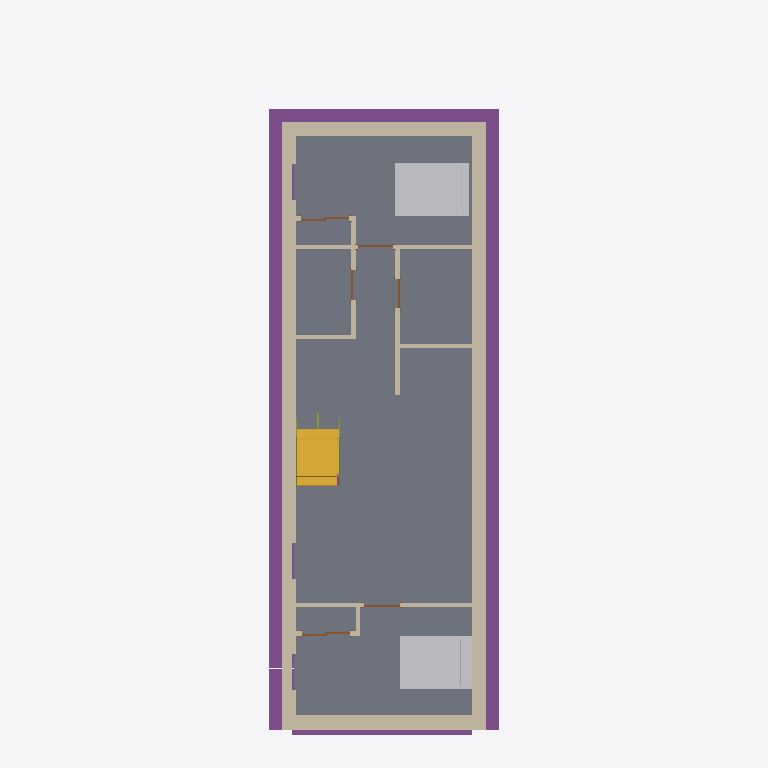
Plan cut of the same IFC building model at storey 'T.O. SLAB' (level -3.05 m, cut at -1.65 m), seen from above with north up, elements coloured by IFC class: 22 walls (beige), 6 doors (brown), 5 footings (purple), 2 other elements (light grey), 1 slab (grey), 1 stair flight (yellow), 1 member (olive). Cut surfaces are drawn darker.
Extent 6.3 m × 18.2 m × 10.0 m (x, y, z). Storeys (8): FOUNDATION at -3.35 m; T.O. SLAB at -3.05 m; GARAGE FOOTNG at -1.37 m; SITE LV at 0.00 m; T.O. MAINFLOOR at 0.38 m; T.O. LV 2 at 3.43 m; B.O. ROOF at 6.10 m; T.O. PARAPET at 6.68 m. Elements (161): 84 IfcWallStandardCase, 20 IfcDoor, 13 IfcWindow, 8 IfcFlowTerminal, 7 IfcFurnishingElement, 6 IfcRailing, 6 IfcSlab, 6 IfcWall, 5 IfcFooting, 3 IfcMember, 3 IfcStairFlight.

HEADER;
FILE_DESCRIPTION(('ViewDefinition [CoordinationView_V2.0]','RevitIdentifiers [VersionGUID: 4bbb4bf3-c52d-492d-a91b-fe5d74bd6076, NumberOfSaves: 0]','CoordinateReference [CoordinateBase: Shared Coordinates]'),'2;1');
FILE_NAME('Project Number','2024-07-26T14:53:59-07:00',(''),(''),'ODA SDAI 24.6','Autodesk Revit 24.2.0.63 (ENG) - IFC 24.2.0.63','');
FILE_SCHEMA(('IFC2X3'));
ENDSEC;
DATA;
#112=IFCPROJECT('2B5uvCEKv2GhLMorlv5TI_',#18,'Project Number',$,$,'Project Name','Project Status',(#107),#104);
#151=IFCSITE('2B5uvCEKv2GhLMorlv5TIy',#18,'Default',$,$,#150,$,$,.ELEMENT.,$,$,$,$,$);
#117=IFCBUILDING('2B5uvCEKv2GhLMorlv5TI$',#18,'',$,$,#115,$,'',.ELEMENT.,$,$,$);
#121=IFCBUILDINGSTOREY('1irzv2AFr7igOOPfx75YUf',#18,'FOUNDATION',$,'Level:Circle Head - Project Datum',#120,$,'FOUNDATION',.ELEMENT.,-10.999999999999998);
#125=IFCBUILDINGSTOREY('1irzv2AFr7igOOPfx75YVN',#18,'T.O. SLAB',$,'Level:Circle Head - Project Datum',#124,$,'T.O. SLAB',.ELEMENT.,-9.999999999999998);
#129=IFCBUILDINGSTOREY('3lQ8dwPc96wfHihxQFoWKa',#18,'GARAGE FOOTNG',$,'Level:Circle Head - Project Datum',#128,$,'GARAGE FOOTNG',.ELEMENT.,-4.499999999999998);
#132=IFCBUILDINGSTOREY('3Zu5Bv0LOHrPC10026FoQQ',#18,'SITE LV',$,'Level:Circle Head - Project Datum',#131,$,'SITE LV',.ELEMENT.,0.0);
#136=IFCBUILDINGSTOREY('15Z0v90RiHrPC20026FoKR',#18,'T.O. MAINFLOOR',$,'Level:Circle Head - Project Datum',#135,$,'T.O. MAINFLOOR',.ELEMENT.,1.2473958333333333);
#140=IFCBUILDINGSTOREY('1irzv2AFr7igOOPfx75YPd',#18,'T.O. LV 2',$,'Level:Circle Head - Project Datum',#139,$,'T.O. LV 2',.ELEMENT.,11.249999999999998);
#144=IFCBUILDINGSTOREY('1irzv2AFr7igOOPfx75YP_',#18,'B.O. ROOF',$,'Level:Circle Head - Project Datum',#143,$,'B.O. ROOF',.ELEMENT.,19.999999999999996);
#148=IFCBUILDINGSTOREY('2jeGGmhD9BtfEiP9_wDtFl',#18,'T.O. PARAPET',$,'Level:Circle Head - Project Datum',#147,$,'T.O. PARAPET',.ELEMENT.,21.916666666666664);
#50731=IFCSLAB('2gkDzrU6P9RQCl_GkawI$P',#18,'Floor:Floor:Concrete Slab 4":329563',$,'Floor:Floor:Concrete Slab 4"',#50712,#50730,'329563',.FLOOR.);
#607=IFCFOOTING('2gkDzrU6P9RQCl_GkawIz5',#18,'Wall Foundation:Standard:329707:Standard:329707 : Wall Foundation:Standard:329707:321991',$,'Wall Foundation:Standard:329707:Standard:329707 : Wall Foundation:Standard:329707',#606,#603,'321991',.STRIP_FOOTING.);
#692=IFCFOOTING('0Gq2N4ytT5QeXJyLbtKjjS',#18,'Wall Foundation:Standard:521283:Standard:521283 : Wall Foundation:Standard:521283:322041',$,'Wall Foundation:Standard:521283:Standard:521283 : Wall Foundation:Standard:521283',#691,#688,'322041',.STRIP_FOOTING.);
#50656=IFCWALLSTANDARDCASE('2gkDzrU6P9RQCl_GkawIwq',#18,'Basic Wall:Foundation - 10" Concrete:329242',$,'Basic Wall:Foundation - 10" Concrete',#50644,#50655,'329557');
#50489=IFCWALLSTANDARDCASE('0Gq2N4ytT5QeXJyLbtKjjU',#18,'Basic Wall:Foundation - 10" Concrete:521281',$,'Basic Wall:Foundation - 10" Concrete',#50473,#50488,'329471');
#913=IFCFURNISHINGELEMENT('3z1FQ0epn8whmosAI534Sf',#18,'Bed-Standard:Double 54" x 75":408215:Double 54" x 75":408215 : Bed-Standard:Double 54" x 75":408215:322084',$,'Bed-Standard:Double 54" x 75":408215:Double 54" x 75":408215 : Bed-Standard:Double 54" x 75":408215',#912,#909,'322084');
#6136=IFCFURNISHINGELEMENT('1iSM2wHKL06Q2pioY7mLgr',#18,'Bed-Standard:Double 54" x 75":386923:Double 54" x 75":386923 : Bed-Standard:Double 54" x 75":386923:322771',$,'Bed-Standard:Double 54" x 75":386923:Double 54" x 75":386923 : Bed-Standard:Double 54" x 75":386923',#6135,#6129,'322771');
#636=IFCFOOTING('2gkDzrU6P9RQCl_GkawIzH',#18,'Wall Foundation:Standard:329727:Standard:329727 : Wall Foundation:Standard:329727:322013',$,'Wall Foundation:Standard:329727:Standard:329727 : Wall Foundation:Standard:329727',#635,#632,'322013',.STRIP_FOOTING.);
#1525=IFCSTAIRFLIGHT('1HN2ZoQS11heeTMGcS16hM',#18,'Assembled Stair:Stair:535974 Run 1:Stair:535974 Run 1 : Assembled Stair:Stair:535974 Run 1:322503',$,'Assembled Stair:Stair:535974 Run 1:Stair:535974 Run 1 : Assembled Stair:Stair:535974 Run 1',#1524,#1521,'322503',$,$,$,$);
#51762=IFCWALLSTANDARDCASE('2TxD$Euw5E$AfvbD47nEPO',#18,'Basic Wall:Interior - 4 1/2" Partition:382729',$,'Basic Wall:Interior - 4 1/2" Partition',#51750,#51761,'329648');
#50702=IFCWALLSTANDARDCASE('2gkDzrU6P9RQCl_GkawI_p',#18,'Basic Wall:Foundation - 10" Concrete:329501',$,'Basic Wall:Foundation - 10" Concrete',#50690,#50701,'329559');
#53303=IFCWALLSTANDARDCASE('2v1kTA_uX7shZfdp1bqtCp',#18,'Basic Wall:Interior - 4 1/2" Partition:395207',$,'Basic Wall:Interior - 4 1/2" Partition',#53291,#53302,'329769');
#68786=IFCWALLSTANDARDCASE('0Gq2N4ytT5QeXJyLbtKjKF',#18,'Basic Wall:Foundation - 10" Concrete:522768',$,'Basic Wall:Foundation - 10" Concrete',#68774,#68785,'329995');
#727=IFCFOOTING('3rf5TGrdPDuwtf52nlV6Fv',#18,'Wall Foundation:Standard:540692:Standard:540692 : Wall Foundation:Standard:540692:322055',$,'Wall Foundation:Standard:540692:Standard:540692 : Wall Foundation:Standard:540692',#726,#723,'322055',.STRIP_FOOTING.);
#51785=IFCWALLSTANDARDCASE('2TxD$Euw5E$AfvbD47nER9',#18,'Basic Wall:Interior - 4 1/2" Partition:382872',$,'Basic Wall:Interior - 4 1/2" Partition',#51773,#51784,'329649');
#664=IFCFOOTING('2gkDzrU6P9RQCl_GkawI2d',#18,'Wall Foundation:Standard:329737:Standard:329737 : Wall Foundation:Standard:329737:322027',$,'Wall Foundation:Standard:329737:Standard:329737 : Wall Foundation:Standard:329737',#663,#660,'322027',.STRIP_FOOTING.);
#51900=IFCWALLSTANDARDCASE('3z1KS8OH18pwGCMjZ83QvV',#18,'Basic Wall:Foundation - 10" Concrete:384727',$,'Basic Wall:Foundation - 10" Concrete',#51888,#51899,'329654');
#51739=IFCWALLSTANDARDCASE('2TxD$Euw5E$AfvbD47nETn',#18,'Basic Wall:Interior - 4 1/2" Partition:382496',$,'Basic Wall:Interior - 4 1/2" Partition',#51727,#51738,'329647');
#50679=IFCWALLSTANDARDCASE('2gkDzrU6P9RQCl_GkawIvs',#18,'Basic Wall:Foundation - 10" Concrete:329432',$,'Basic Wall:Foundation - 10" Concrete',#50667,#50678,'329558');
#51969=IFCWALLSTANDARDCASE('3z1KS8OH18pwGCMjZ83PI2',#18,'Basic Wall:Interior - 4 1/2" Partition:386058',$,'Basic Wall:Interior - 4 1/2" Partition',#51957,#51968,'329657');
#51854=IFCWALLSTANDARDCASE('3z1KS8OH18pwGCMjZ83Qdb',#18,'Basic Wall:Interior - 4 1/2" Partition:383341',$,'Basic Wall:Interior - 4 1/2" Partition',#51842,#51853,'329652');
#51831=IFCWALLSTANDARDCASE('3z1KS8OH18pwGCMjZ83QcX',#18,'Basic Wall:Interior - 4 1/2" Partition:383273',$,'Basic Wall:Interior - 4 1/2" Partition',#51819,#51830,'329651');
#50428=IFCWALLSTANDARDCASE('3z1KS8OH18pwGCMjZ83P8d',#18,'Basic Wall:Interior - 4 1/2" Partition:385711',$,'Basic Wall:Interior - 4 1/2" Partition',#50416,#50427,'329455');
#53326=IFCWALLSTANDARDCASE('2v1kTA_uX7shZfdp1bqtor',#18,'Basic Wall:Interior - 4 1/2" Partition:395329',$,'Basic Wall:Interior - 4 1/2" Partition',#53314,#53325,'329770');
#51946=IFCWALLSTANDARDCASE('3z1KS8OH18pwGCMjZ83PEz',#18,'Basic Wall:Interior - 4 1/2" Partition:385845',$,'Basic Wall:Interior - 4 1/2" Partition',#51934,#51945,'329656');
#51877=IFCWALLSTANDARDCASE('3z1KS8OH18pwGCMjZ83QaD',#18,'Basic Wall:Interior - 4 1/2" Partition:383365',$,'Basic Wall:Interior - 4 1/2" Partition',#51865,#51876,'329653');
#1015=IFCMEMBER('1HN2ZoQS11heeTMGcS16hK',#18,'Assembled Stair:Stair:535974 Stringer 1:Stair:535974 Stringer 1 : Assembled Stair:Stair:535974 Stringer 1:322435',$,'Assembled Stair:Stair:535974 Stringer 1:Stair:535974 Stringer 1 : Assembled Stair:Stair:535974 Stringer 1',#1014,#1011,'322435');
#51992=IFCWALLSTANDARDCASE('1iSM2wHKL06Q2pioY7mLlN',#18,'Basic Wall:Interior - 4 1/2" Partition:386569',$,'Basic Wall:Interior - 4 1/2" Partition',#51980,#51991,'329658');
#52373=IFCDOOR('2aGESNppLB_B$vOQVIynQG',#18,'Sliding-Closet:48" x 80" white:48" x 80" white : Sliding-Closet:48" x 80" white:329665',$,'Sliding-Closet:48" x 80" white:48" x 80" white : Sliding-Closet:48" x 80" white',#74343,#52369,'329665',6.666666666666662,3.9999999999999982);
#52489=IFCDOOR('2aGESNppLB_B$vOQVIynFh',#18,'Sliding-Closet:48" x 80" white:48" x 80" white : Sliding-Closet:48" x 80" white:329666',$,'Sliding-Closet:48" x 80" white:48" x 80" white : Sliding-Closet:48" x 80" white',#74385,#52485,'329666',6.666666666666662,3.9999999999999982);
#53349=IFCWALLSTANDARDCASE('2Gx587rs58Wfp9bMOl3yrV',#18,'Basic Wall:Interior - 4 1/2" Partition:395538',$,'Basic Wall:Interior - 4 1/2" Partition',#53337,#53348,'329771');
#51808=IFCWALLSTANDARDCASE('2TxD$Euw5E$AfvbD47nEdw',#18,'Basic Wall:Interior - 4 1/2" Partition:383147',$,'Basic Wall:Interior - 4 1/2" Partition',#51796,#51807,'329650');
#52071=IFCDOOR('2aGESNppLB_B$vOQVIymhW',#18,'Single-Flush:36" x 80"  white:36" x 80"  white : Single-Flush:36" x 80"  white:329660',$,'Single-Flush:36" x 80"  white:36" x 80"  white : Single-Flush:36" x 80"  white',#74301,#52067,'329660',6.666666666666665,2.9999999999999982);
#52258=IFCDOOR('2aGESNppLB_B$vOQVIynRC',#18,'Single-Flush:36" x 80"  white 19923:36" x 80"  white 19923 : Single-Flush:36" x 80"  white 19923:329664',$,'Single-Flush:36" x 80"  white 19923:36" x 80"  white 19923 : Single-Flush:36" x 80"  white 19923',#74322,#52254,'329664',6.666666666666665,3.0);
#52126=IFCDOOR('2aGESNppLB_B$vOQVIymfu',#18,'Single-Flush:30" x 80" white:30" x 80" white : Single-Flush:30" x 80" white:329661',$,'Single-Flush:30" x 80" white:30" x 80" white : Single-Flush:30" x 80" white',#74028,#52122,'329661',6.666666666666665,2.5);
#52204=IFCDOOR('2aGESNppLB_B$vOQVIynUM',#18,'Single-Flush:30" x 80" white 19869:30" x 80" white 19869 : Single-Flush:30" x 80" white 19869:329663',$,'Single-Flush:30" x 80" white 19869:30" x 80" white 19869 : Single-Flush:30" x 80" white 19869',#74364,#52200,'329663',6.666666666666665,2.4999999999999982);
#51923=IFCWALLSTANDARDCASE('3z1KS8OH18pwGCMjZ83PBk',#18,'Basic Wall:Interior - 4 1/2" Partition:385638',$,'Basic Wall:Interior - 4 1/2" Partition',#51911,#51922,'329655');
#52015=IFCWALLSTANDARDCASE('1iSM2wHKL06Q2pioY7mLkS',#18,'Basic Wall:Interior - 4 1/2" Partition:386626',$,'Basic Wall:Interior - 4 1/2" Partition',#52003,#52014,'329659');
ENDSEC;